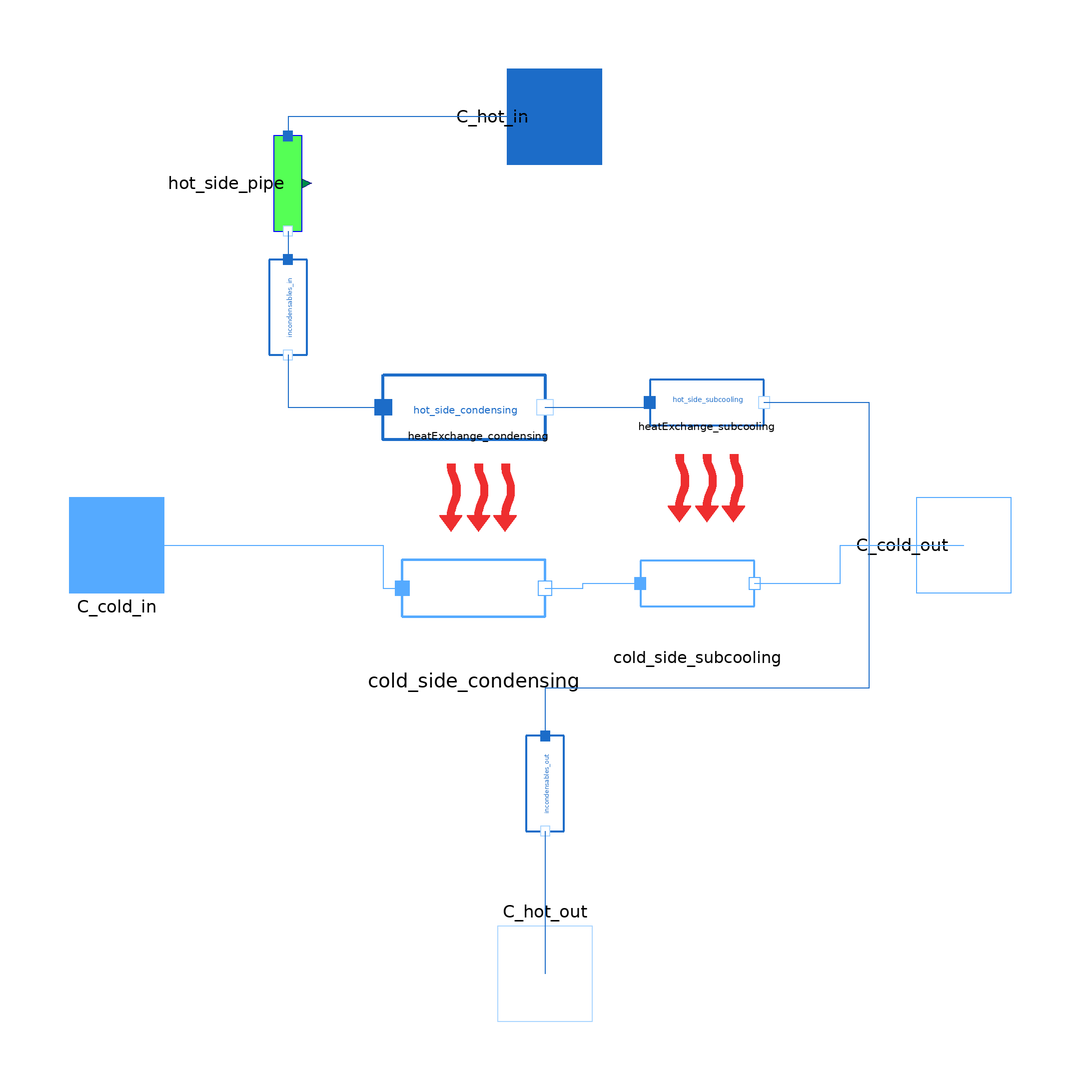

This picture is the connection diagram that the Modelica source below describes through its graphical annotations.

model AirCooledCondenser_NTU
  package Water = MetroscopeModelingLibrary.Utilities.Media.WaterSteamMedium;
  package MoistAir = MetroscopeModelingLibrary.Utilities.Media.MoistAirMedium;

  import MetroscopeModelingLibrary.Utilities.Units;
  import MetroscopeModelingLibrary.Utilities.Units.Inputs;

  Inputs.InputArea S;
  Inputs.InputArea S_subc;

  Units.HeatExchangeCoefficient Kth;
  Units.HeatExchangeCoefficient Kth_subc;
  Inputs.InputFrictionCoefficient Kfr_hot;

  Units.Power W_cond;
  Units.Power W_subc;

  Units.VolumeFlowRate Qv_cold(start=Qv_cold_0);
  Units.MassFlowRate Q_cold(start=Q_cold_0);
  Units.MassFlowRate Q_hot(start=Q_hot_0);

  Units.Temperature T_cold_in(start=T_cold_in_0);
  Units.Temperature T_cold_out(start=T_cold_out_0);
  Units.Temperature T_hot_in(start=T_hot_in_0);
  Units.Temperature T_hot_out(start=T_hot_out_0);

  Units.Pressure P_tot(start=Psat_0, nominal=Psat_0);
  Units.Pressure Psat(start=Psat_0, nominal=Psat_0);
  Units.Temperature Tsat(start=Tsat_0);
  Units.Pressure P_incond(start=0.001e5);

  Inputs.InputReal C_incond(unit="mol/m3", min=0) "Incondensable molar concentration";
  Inputs.InputPressure P_offset(start=0) "Offset correction for ideal gas law";
  constant Real R(unit="J/(mol.K)") = Modelica.Constants.R "ideal gas constant";

    // Failure modes
  parameter Boolean faulty = false;
  Units.Percentage fouling(min = 0, max=100); // Fouling percentage
  Real air_intake(unit="mol/m3", min=0); // Air intake

  // Initialization parameters
  parameter Units.VolumeFlowRate Qv_cold_0 = 1800;
  parameter Units.MassFlowRate Q_cold_0 = 1800*1.292;
  parameter Units.MassFlowRate Q_hot_0 = 21;
  parameter Units.Pressure Psat_0 = 0.91e5;
  parameter Units.Pressure P_cold_in_0 = 1.002e5;
  parameter Units.Pressure P_cold_out_0 = 1.001e5;
  parameter Units.Temperature T_cold_in_0 = 273.15 + 15;
  parameter Units.Temperature T_cold_out_0 = 273.15 + 25;
  parameter Units.Temperature T_hot_in_0 = Tsat_0;
  parameter Units.Temperature T_hot_out_0 = Tsat_0;
  parameter Units.SpecificEnthalpy h_cold_in_0 = 0.5e5;
  parameter Units.SpecificEnthalpy h_cold_out_0 = 1e5;
  parameter Units.SpecificEnthalpy h_hot_in_0 = 2.4e6;
  parameter Units.SpecificEnthalpy h_liq_sat_0 = Water.bubbleEnthalpy(Water.setSat_p(Psat_0));
  parameter Units.Temperature Tsat_0 = Water.saturationTemperature(Psat_0);

  MetroscopeModelingLibrary.MoistAir.Connectors.Inlet
                            C_cold_in(Q(start=Q_cold_0)) annotation (
      Placement(transformation(extent={{-100,-10},{-80,10}}),iconTransformation(
          extent={{-100,-10},{-80,10}})));
  MetroscopeModelingLibrary.WaterSteam.Connectors.Inlet C_hot_in(Q(start=
          Q_hot_0), P(start=Psat_0, nominal=Psat_0)) annotation (Placement(
        transformation(extent={{-10,-10},{10,10}},
        rotation=270,
        origin={2,90}),                              iconTransformation(extent={{-8,80},
            {12,100}})));
  MetroscopeModelingLibrary.WaterSteam.Connectors.Outlet C_hot_out(Q(start=
          Q_cold_0), P(start=Psat_0)) annotation (Placement(transformation(
        extent={{-10,-10},{10,10}},
        rotation=180,
        origin={0,-90}),iconTransformation(extent={{-10,-80},{10,-60}})));
  MetroscopeModelingLibrary.MoistAir.Connectors.Outlet
                             C_cold_out(Q(start=-Q_cold_0), P(start=
          P_cold_out_0)) annotation (Placement(transformation(extent={{-10,-10},
            {10,10}},
        rotation=270,
        origin={88,0}),
                      iconTransformation(extent={{80,-10},{100,10}})));

  MetroscopeModelingLibrary.WaterSteam.BaseClasses.IsoPFlowModel hot_side_condensing(
    T_in_0=Tsat_0,
    T_out_0=Tsat_0,
    h_in_0=h_hot_in_0,
    h_out_0=h_liq_sat_0,
    Q_0=Q_hot_0,
    P_0=Psat_0) annotation (Placement(transformation(
        extent={{17,-17},{-17,17}},
        rotation=180,
        origin={-17,29})));
  MetroscopeModelingLibrary.MoistAir.BaseClasses.IsoPFlowModel cold_side_condensing(
    T_in_0=T_cold_in_0,
    T_out_0=T_cold_out_0,
    h_in_0=h_cold_in_0,
    h_out_0=h_cold_out_0,
    Q_0=Q_cold_0,
    P_0=P_cold_out_0)
    annotation (Placement(transformation(extent={{-30,-24},{0,6}})));
  MetroscopeModelingLibrary.WaterSteam.BaseClasses.IsoHFlowModel incondensables_in(
    P_in_0=Psat_0,
    P_out_0=Psat_0,
    Q_0=Q_hot_0,
    T_0=Tsat_0,
    h_0=h_hot_in_0) annotation (Placement(transformation(
        extent={{-10,-10},{10,10}},
        rotation=270,
        origin={-54,50})));
  MetroscopeModelingLibrary.WaterSteam.BaseClasses.IsoHFlowModel incondensables_out(
    P_in_0=Psat_0,
    P_out_0=Psat_0,
    Q_0=Q_hot_0,
    T_0=Tsat_0,
    h_0=h_liq_sat_0) annotation (Placement(transformation(
        extent={{-10,-10},{10,10}},
        rotation=270,
        origin={0,-50})));

  MetroscopeModelingLibrary.WaterSteam.Pipes.Pipe hot_side_pipe annotation (
      Placement(transformation(
        extent={{-10,-10},{10,10}},
        rotation=270,
        origin={-54,76})));
  WaterSteam.BaseClasses.IsoPFlowModel hot_side_subcooling
    annotation (Placement(transformation(extent={{22,18},{46,42}})));
  MetroscopeModelingLibrary.MoistAir.BaseClasses.IsoPFlowModel
    cold_side_subcooling
    annotation (Placement(transformation(extent={{20,-20},{44,4}})));
  Power.HeatExchange.NTUHeatExchange heatExchange_condensing annotation (
      Placement(transformation(
        extent={{-10,-10},{10,10}},
        rotation=180,
        origin={-14,10})));
  Power.HeatExchange.NTUHeatExchange heatExchange_subcooling annotation (
      Placement(transformation(
        extent={{-10,-10},{10,10}},
        rotation=180,
        origin={34,12})));
equation

  // Failure modes
  if not faulty then
    fouling = 0;
    air_intake=0;
  end if;

  // Definition

  Q_hot = hot_side_condensing.Q;
  Q_cold = cold_side_condensing.Q;
  Qv_cold = cold_side_condensing.Q/cold_side_condensing.rho;

  T_hot_in = hot_side_condensing.T_in;
  T_hot_out = hot_side_subcooling.T_out;
  T_cold_in = cold_side_condensing.T_in;
  T_cold_out = cold_side_subcooling.T_out;

  cold_side_condensing.W = W_cond;
  cold_side_subcooling.W = W_subc;

  P_tot = incondensables_in.P_in;

  // Incondensables
  P_incond = P_offset + R * (C_incond + air_intake) * Tsat;  // Ideal gaz law
  /* According to Dalton law, incondensable pressure is substracted first, 
  then water is condensed, then incondensable pressure is added again. */
  incondensables_in.DP = - P_incond;
  incondensables_out.DP = + P_incond;

  /* Condensation */

    // Energy balance
    hot_side_condensing.W + cold_side_condensing.W = 0;

    // Pressure losses
    hot_side_pipe.delta_z = 0;
    hot_side_pipe.Kfr = Kfr_hot;

    // Saturation
    Psat = hot_side_condensing.P_in;
    Tsat = hot_side_condensing.T_out;
    hot_side_condensing.h_out = Water.bubbleEnthalpy(Water.setSat_T(Tsat));

    // Heat Exchange
    heatExchange_condensing.config = "condenser";
    heatExchange_condensing.W = W_cond;
    heatExchange_condensing.S = S;
    heatExchange_condensing.Kth = Kth*(1 - fouling/100);
    heatExchange_condensing.T_cold_in = T_cold_in;
    heatExchange_condensing.T_hot_in = T_hot_in;
    heatExchange_condensing.Cp_cold = MoistAir.specificHeatCapacityCp(cold_side_condensing.state_in);
    heatExchange_condensing.Cp_hot = 0; // Not used by NTU method in condenser mode

  /* Subcooling */

    // Energy Balance
    hot_side_subcooling.W + cold_side_subcooling.W = 0;

    // Heat exchange
    heatExchange_subcooling.config = "monophasic_counter_current";
    heatExchange_subcooling.W = W_subc;
    heatExchange_subcooling.S = S_subc;
    heatExchange_subcooling.Kth = Kth_subc * (1-fouling/100);
    heatExchange_subcooling.T_cold_in = cold_side_subcooling.T_in;
    heatExchange_subcooling.T_hot_in = hot_side_subcooling.T_in;
    heatExchange_subcooling.Cp_cold = MoistAir.specificHeatCapacityCp(cold_side_subcooling.state_in);
    heatExchange_subcooling.Cp_hot = Water.specificHeatCapacityCp(hot_side_subcooling.state_in);

  connect(C_cold_out, C_cold_out)
    annotation (Line(points={{88,0},{88,0}},     color={28,108,200}));
  connect(C_hot_out, C_hot_out)
    annotation (Line(points={{0,-90},{0,-90}},
                                             color={28,108,200}));
  connect(C_cold_in, C_cold_in) annotation (Line(points={{-90,0},{-90,0}},
                                  color={85,170,255}));
  connect(C_cold_in, cold_side_condensing.C_in) annotation (Line(points={{-90,0},
          {-34,0},{-34,-9},{-30,-9}}, color={85,170,255}));
  connect(C_hot_in, hot_side_pipe.C_in)
    annotation (Line(points={{2,90},{-54,90},{-54,86}}, color={28,108,200}));
  connect(hot_side_pipe.C_out, incondensables_in.C_in)
    annotation (Line(points={{-54,66},{-54,60}}, color={28,108,200}));
  connect(incondensables_in.C_out, hot_side_condensing.C_in)
    annotation (Line(points={{-54,40},{-54,29},{-34,29}}, color={28,108,200}));
  connect(incondensables_out.C_out, C_hot_out)
    annotation (Line(points={{0,-60},{0,-90}}, color={28,108,200}));
  connect(hot_side_condensing.C_out, hot_side_subcooling.C_in) annotation (Line(
        points={{3.55271e-15,29},{22,29},{22,30}},         color={28,108,200}));
  connect(hot_side_subcooling.C_out, incondensables_out.C_in) annotation (Line(
        points={{46,30},{68,30},{68,-30},{1.77636e-15,-30},{1.77636e-15,-40}},
        color={28,108,200}));
  connect(cold_side_condensing.C_out, cold_side_subcooling.C_in) annotation (
      Line(points={{0,-9},{8,-9},{8,-8},{20,-8}},   color={85,170,255}));
  connect(cold_side_subcooling.C_out, C_cold_out) annotation (Line(points={{44,-8},
          {62,-8},{62,0},{88,0}},  color={85,170,255}));
    annotation (Icon(coordinateSystem(preserveAspectRatio=false, extent={{-100,-80},
            {100,100}}),                                        graphics={
        Ellipse(
          extent={{-67,-81},{67,81}},
          lineColor={175,175,175},
          startAngle=0,
          endAngle=70,
          closure=EllipseClosure.None,
          origin={-107,-41},
          rotation=360,
          lineThickness=0.5),
        Ellipse(
          extent={{67,-81},{-67,81}},
          lineColor={175,175,175},
          startAngle=0,
          endAngle=70,
          closure=EllipseClosure.None,
          origin={107,-41},
          rotation=360,
          lineThickness=0.5),
        Ellipse(
          extent={{98,-130},{-98,130}},
          lineColor={175,175,175},
          startAngle=0,
          endAngle=70,
          closure=EllipseClosure.None,
          origin={98,-42},
          rotation=360,
          lineThickness=0.5),
        Ellipse(
          extent={{-98,-130},{98,130}},
          lineColor={175,175,175},
          startAngle=0,
          endAngle=70,
          closure=EllipseClosure.None,
          origin={-98,-42},
          rotation=360,
          lineThickness=0.5),
        Ellipse(
          extent={{-40,16},{-36,10}},
          lineColor={28,108,200},
          lineThickness=1,
          fillColor={28,108,200},
          fillPattern=FillPattern.Solid),
        Ellipse(
          extent={{-40,28},{-36,22}},
          lineColor={28,108,200},
          lineThickness=1,
          fillColor={28,108,200},
          fillPattern=FillPattern.Solid),
        Ellipse(
          extent={{-16,62},{-12,56}},
          lineColor={28,108,200},
          lineThickness=1,
          fillColor={28,108,200},
          fillPattern=FillPattern.Solid),
        Ellipse(
          extent={{-28,42},{-24,36}},
          lineColor={28,108,200},
          lineThickness=1,
          fillColor={28,108,200},
          fillPattern=FillPattern.Solid),
        Ellipse(
          extent={{28,30},{32,26}},
          lineColor={28,108,200},
          lineThickness=1,
          fillColor={28,108,200},
          fillPattern=FillPattern.Solid),
        Ellipse(
          extent={{18,50},{16,46}},
          lineColor={28,108,200},
          lineThickness=1,
          fillColor={28,108,200},
          fillPattern=FillPattern.Solid),
        Ellipse(
          extent={{-12,52},{-8,46}},
          lineColor={28,108,200},
          lineThickness=1,
          fillColor={28,108,200},
          fillPattern=FillPattern.Solid),
        Ellipse(
          extent={{-66,-16},{-62,-22}},
          lineColor={28,108,200},
          lineThickness=1,
          fillColor={28,108,200},
          fillPattern=FillPattern.Solid),
        Ellipse(
          extent={{-74,-10},{-70,-16}},
          lineColor={28,108,200},
          lineThickness=1,
          fillColor={28,108,200},
          fillPattern=FillPattern.Solid),
        Ellipse(
          extent={{40,24},{44,18}},
          lineColor={28,108,200},
          lineThickness=1,
          fillColor={28,108,200},
          fillPattern=FillPattern.Solid),
        Ellipse(
          extent={{56,4},{60,-2}},
          lineColor={28,108,200},
          lineThickness=1,
          fillColor={28,108,200},
          fillPattern=FillPattern.Solid),
        Ellipse(
          extent={{58,-8},{62,-14}},
          lineColor={28,108,200},
          lineThickness=1,
          fillColor={28,108,200},
          fillPattern=FillPattern.Solid),
        Ellipse(
          extent={{64,-16},{68,-22}},
          lineColor={28,108,200},
          lineThickness=1,
          fillColor={28,108,200},
          fillPattern=FillPattern.Solid),
        Ellipse(
          extent={{70,-10},{74,-16}},
          lineColor={28,108,200},
          lineThickness=1,
          fillColor={28,108,200},
          fillPattern=FillPattern.Solid),
        Ellipse(
          extent={{-48,8},{-44,2}},
          lineColor={28,108,200},
          lineThickness=1,
          fillColor={28,108,200},
          fillPattern=FillPattern.Solid),
        Ellipse(
          extent={{-68,-4},{-64,-10}},
          lineColor={28,108,200},
          lineThickness=1,
          fillColor={28,108,200},
          fillPattern=FillPattern.Solid),
        Ellipse(
          extent={{44,10},{48,4}},
          lineColor={28,108,200},
          lineThickness=1,
          fillColor={28,108,200},
          fillPattern=FillPattern.Solid),
        Ellipse(
          extent={{72,-18},{76,-24}},
          lineColor={28,108,200},
          lineThickness=1,
          fillColor={28,108,200},
          fillPattern=FillPattern.Solid),
        Ellipse(
          extent={{-90,-20},{-70,-40}},
          lineColor={28,108,200},
          lineThickness=1,
          fillColor={28,108,200},
          fillPattern=FillPattern.Solid,
          startAngle=0,
          endAngle=360),
        Ellipse(
          extent={{-60,-4},{-56,-10}},
          lineColor={28,108,200},
          lineThickness=1,
          fillColor={28,108,200},
          fillPattern=FillPattern.Solid),
        Ellipse(
          extent={{-58,8},{-54,2}},
          lineColor={28,108,200},
          lineThickness=1,
          fillColor={28,108,200},
          fillPattern=FillPattern.Solid),
        Ellipse(
          extent={{0,-42},{-66,-50}},
          lineColor={0,0,0},
          fillColor={175,175,175},
          fillPattern=FillPattern.Solid),
        Line(
          points={{-88,-24},{-8,74}},
          color={28,108,200},
          thickness=1),
        Ellipse(
          extent={{70,-20},{90,-40}},
          lineColor={28,108,200},
          lineThickness=1,
          fillColor={28,108,200},
          fillPattern=FillPattern.Solid,
          startAngle=0,
          endAngle=360),
        Ellipse(
          extent={{66,-42},{0,-50}},
          lineColor={0,0,0},
          fillColor={175,175,175},
          fillPattern=FillPattern.Solid),
        Line(
          points={{40,-49},{-40,49}},
          color={28,108,200},
          thickness=1,
          origin={48,25},
          rotation=180),
        Line(
          points={{-72,-36},{0,54}},
          color={28,108,200},
          thickness=1),
        Line(
          points={{34,-43},{-38,47}},
          color={28,108,200},
          thickness=1,
          origin={34,11},
          rotation=180),
        Ellipse(
          extent={{-10,78},{10,58}},
          lineColor={28,108,200},
          lineThickness=1,
          fillColor={255,255,255},
          fillPattern=FillPattern.Solid,
          startAngle=0,
          endAngle=360),
        Ellipse(
          extent={{-2,64},{0,62}},
          lineColor={28,108,200},
          lineThickness=1,
          fillColor={28,108,200},
          fillPattern=FillPattern.Solid),
        Line(
          points={{0,54},{0,58}},
          color={28,108,200},
          thickness=1),
        Ellipse(
          extent={{-4,72},{-2,68}},
          lineColor={28,108,200},
          lineThickness=1,
          fillColor={28,108,200},
          fillPattern=FillPattern.Solid),
        Ellipse(
          extent={{6,68},{2,70}},
          lineColor={28,108,200},
          lineThickness=1,
          fillColor={28,108,200},
          fillPattern=FillPattern.Solid)}),                      Diagram(
        coordinateSystem(preserveAspectRatio=false, extent={{-100,-100},{100,100}})));
end AirCooledCondenser_NTU;